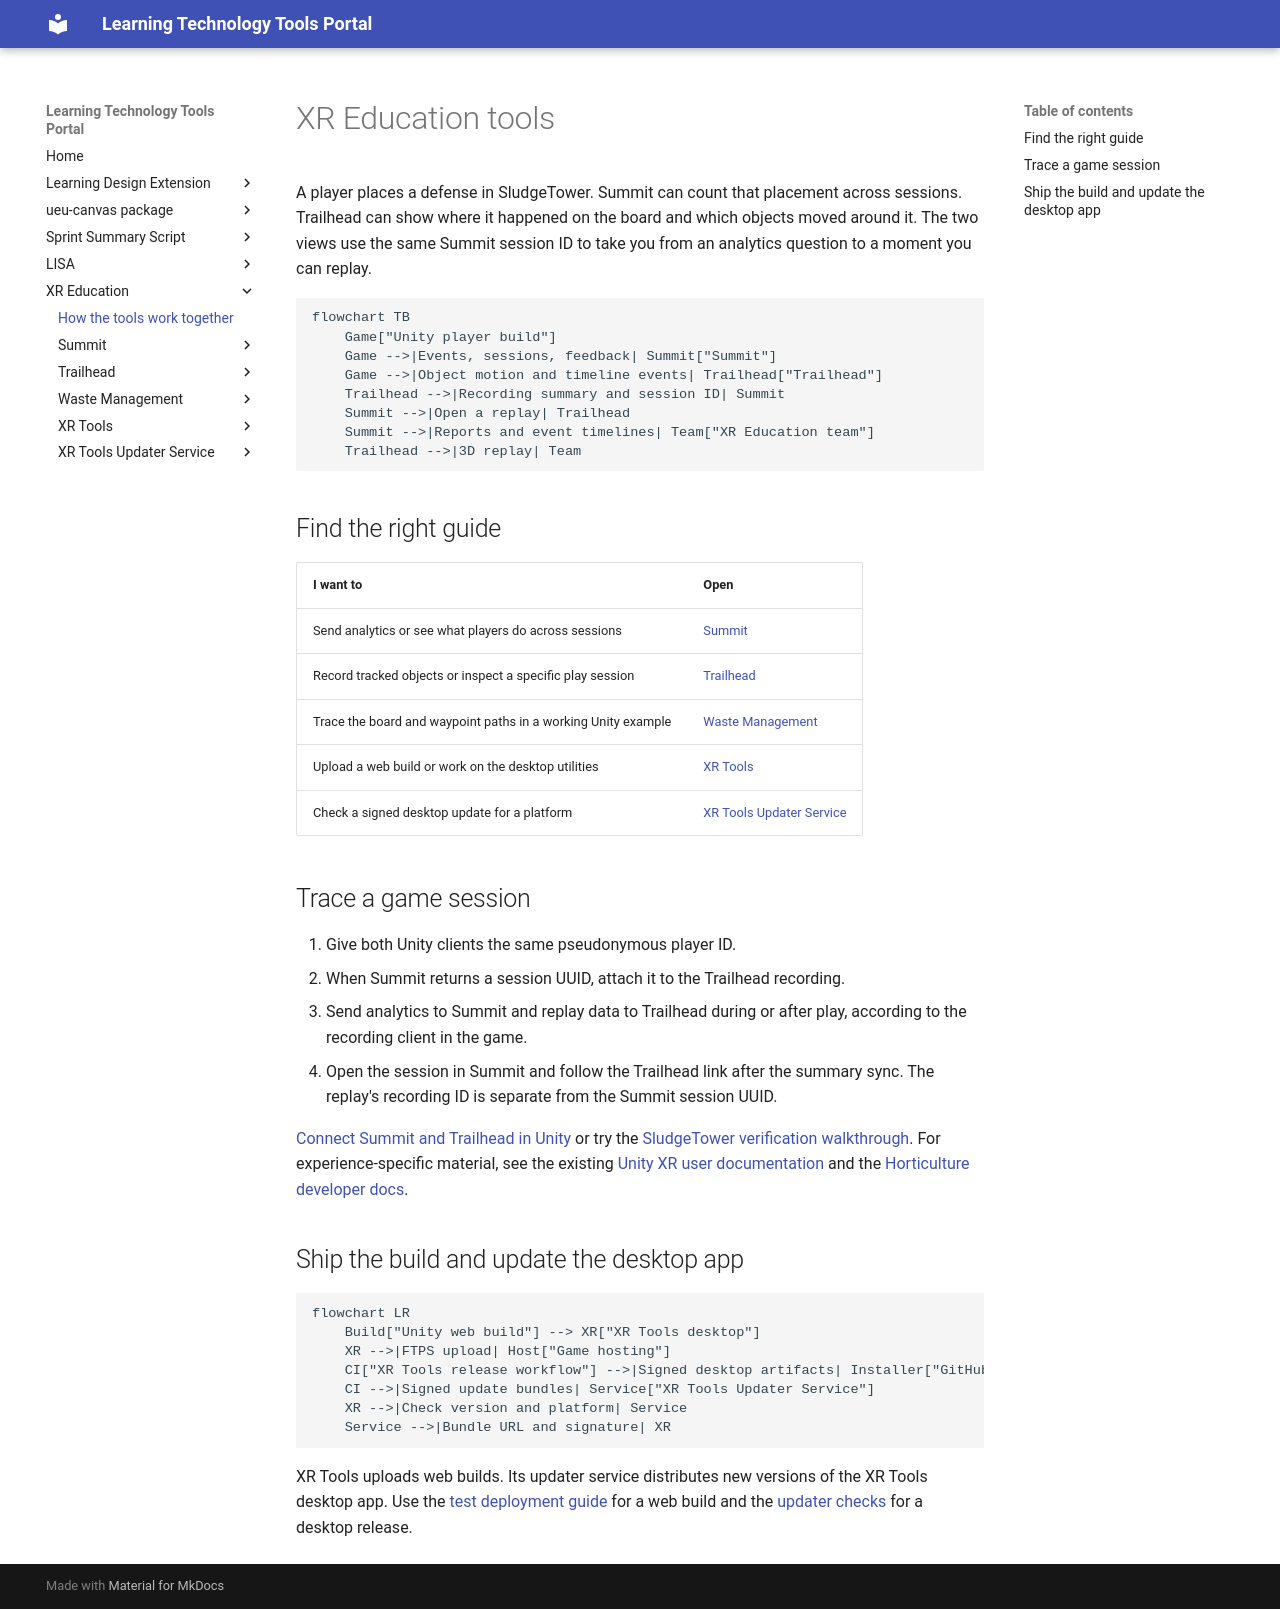

repository: Unity-Environmental-University/lt-tools-documentation · page: xr-education/index.html · generator: mkdocs

# XR Education tools

A player places a defense in SludgeTower. Summit can count that placement
across sessions. Trailhead can show where it happened on the board and which
objects moved around it. The two views use the same Summit session ID to
take you from an analytics question to a moment you can replay.

```mermaid
flowchart TB
    Game["Unity player build"]
    Game -->|Events, sessions, feedback| Summit["Summit"]
    Game -->|Object motion and timeline events| Trailhead["Trailhead"]
    Trailhead -->|Recording summary and session ID| Summit
    Summit -->|Open a replay| Trailhead
    Summit -->|Reports and event timelines| Team["XR Education team"]
    Trailhead -->|3D replay| Team
```

## Find the right guide

| I want to | Open |
| --- | --- |
| Send analytics or see what players do across sessions | [Summit](summit/index.md) |
| Record tracked objects or inspect a specific play session | [Trailhead](trailhead/index.md) |
| Trace the board and waypoint paths in a working Unity example | [Waste Management](waste-management/index.md) |
| Upload a web build or work on the desktop utilities | [XR Tools](xr-tools/index.md) |
| Check a signed desktop update for a platform | [XR Tools Updater Service](xr-tools-updater-service/index.md) |

## Trace a game session

1. Give both Unity clients the same pseudonymous player ID.
2. When Summit returns a session UUID, attach it to the Trailhead recording.
3. Send analytics to Summit and replay data to Trailhead during or after play,
   according to the recording client in the game.
4. Open the session in Summit and follow the Trailhead link after the summary
   sync. The replay's recording ID is separate from the Summit session UUID.

[Connect Summit and Trailhead in Unity](summit/unity.md) or try the
[SludgeTower verification walkthrough](waste-management/verify.md). For
experience-specific material, see the existing
[Unity XR user documentation](https://github.com/Unity-Environmental-University/XR-User-Documentation)
and the [Horticulture developer docs](https://github.com/Unity-Environmental-University/Horticulture-Scripts/tree/main/docs).

## Ship the build and update the desktop app

```mermaid
flowchart LR
    Build["Unity web build"] --> XR["XR Tools desktop"]
    XR -->|FTPS upload| Host["Game hosting"]
    CI["XR Tools release workflow"] -->|Signed desktop artifacts| Installer["GitHub Releases"]
    CI -->|Signed update bundles| Service["XR Tools Updater Service"]
    XR -->|Check version and platform| Service
    Service -->|Bundle URL and signature| XR
```

XR Tools uploads web builds. Its updater service distributes new versions of
the XR Tools desktop app. Use the [test deployment guide](xr-tools/deploy.md)
for a web build and the [updater checks](xr-tools-updater-service/verify.md) for
a desktop release.
